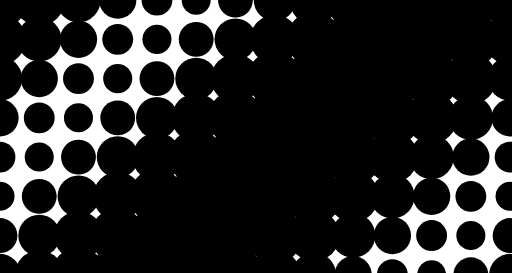
t = 0.00 s
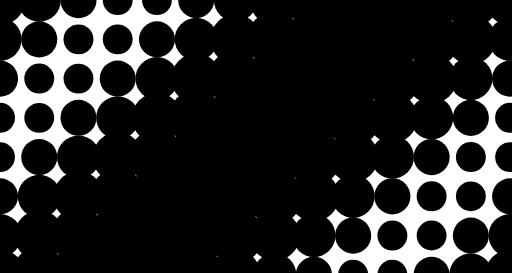
t = 1.80 s
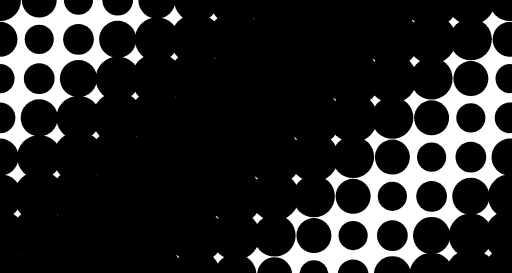
t = 3.60 s
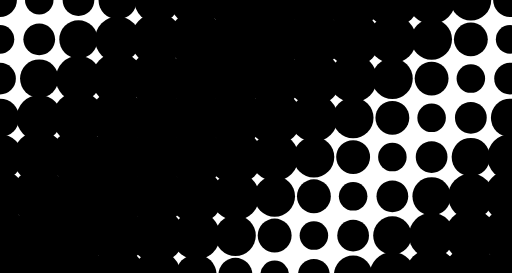
t = 5.40 s
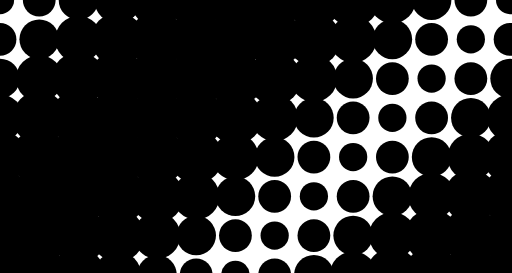
t = 7.20 s
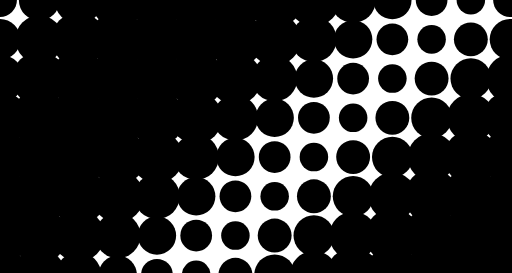
t = 9.00 s

The animated SVG that drew these frames (rendered in a browser with its animation timeline set to each time). Animation: 120 SMIL elements (animate=120); frames cover the first 9.00 s, repeats indefinitely.

<svg xmlns="http://www.w3.org/2000/svg" viewBox="0 0 1742 928" preserveAspectRatio="xMidYMid" width="100%" height="100%" style="shape-rendering: auto; display: block; background: rgba(255, 126, 136, 0);" xmlns:xlink="http://www.w3.org/1999/xlink"><g><circle fill="var(--primary)" r="48.06" cy="0" cx="0">
  <animate calcMode="spline" values="94.785;48.06;94.785;94.785" keySplines="0.17500000000000002 0 0.825 1;0.17500000000000002 0 0.825 1;0.5 0.5 0.5 0.5" keyTimes="0;0.36;0.72;1" begin="0s" repeatCount="indefinite" dur="20s" attributeName="r"></animate>
</circle><circle fill="var(--primary)" r="51.65423076923077" cy="133.5" cx="0">
  <animate calcMode="spline" values="94.785;48.06;94.785;94.785" keySplines="0.17500000000000002 0 0.825 1;0.17500000000000002 0 0.825 1;0.5 0.5 0.5 0.5" keyTimes="0;0.36;0.72;1" begin="-1.5384615384615385s" repeatCount="indefinite" dur="20s" attributeName="r"></animate>
</circle><circle fill="var(--primary)" r="55.24846153846154" cy="267" cx="0">
  <animate calcMode="spline" values="94.785;48.06;94.785;94.785" keySplines="0.17500000000000002 0 0.825 1;0.17500000000000002 0 0.825 1;0.5 0.5 0.5 0.5" keyTimes="0;0.36;0.72;1" begin="-3.076923076923077s" repeatCount="indefinite" dur="20s" attributeName="r"></animate>
</circle><circle fill="var(--primary)" r="58.84269230769231" cy="400.5" cx="0">
  <animate calcMode="spline" values="94.785;48.06;94.785;94.785" keySplines="0.17500000000000002 0 0.825 1;0.17500000000000002 0 0.825 1;0.5 0.5 0.5 0.5" keyTimes="0;0.36;0.72;1" begin="-4.615384615384616s" repeatCount="indefinite" dur="20s" attributeName="r"></animate>
</circle><circle fill="var(--primary)" r="62.43692307692308" cy="534" cx="0">
  <animate calcMode="spline" values="94.785;48.06;94.785;94.785" keySplines="0.17500000000000002 0 0.825 1;0.17500000000000002 0 0.825 1;0.5 0.5 0.5 0.5" keyTimes="0;0.36;0.72;1" begin="-6.153846153846154s" repeatCount="indefinite" dur="20s" attributeName="r"></animate>
</circle><circle fill="var(--primary)" r="66.03115384615384" cy="667.5" cx="0">
  <animate calcMode="spline" values="94.785;48.06;94.785;94.785" keySplines="0.17500000000000002 0 0.825 1;0.17500000000000002 0 0.825 1;0.5 0.5 0.5 0.5" keyTimes="0;0.36;0.72;1" begin="-7.6923076923076925s" repeatCount="indefinite" dur="20s" attributeName="r"></animate>
</circle><circle fill="var(--primary)" r="69.62538461538462" cy="801" cx="0">
  <animate calcMode="spline" values="94.785;48.06;94.785;94.785" keySplines="0.17500000000000002 0 0.825 1;0.17500000000000002 0 0.825 1;0.5 0.5 0.5 0.5" keyTimes="0;0.36;0.72;1" begin="-9.230769230769232s" repeatCount="indefinite" dur="20s" attributeName="r"></animate>
</circle><circle fill="var(--primary)" r="73.21961538461538" cy="934.5" cx="0">
  <animate calcMode="spline" values="94.785;48.06;94.785;94.785" keySplines="0.17500000000000002 0 0.825 1;0.17500000000000002 0 0.825 1;0.5 0.5 0.5 0.5" keyTimes="0;0.36;0.72;1" begin="-10.769230769230768s" repeatCount="indefinite" dur="20s" attributeName="r"></animate>
</circle><circle fill="var(--primary)" r="51.65423076923077" cy="0" cx="133.5">
  <animate calcMode="spline" values="94.785;48.06;94.785;94.785" keySplines="0.17500000000000002 0 0.825 1;0.17500000000000002 0 0.825 1;0.5 0.5 0.5 0.5" keyTimes="0;0.36;0.72;1" begin="-1.5384615384615385s" repeatCount="indefinite" dur="20s" attributeName="r"></animate>
</circle><circle fill="var(--primary)" r="55.24846153846154" cy="133.5" cx="133.5">
  <animate calcMode="spline" values="94.785;48.06;94.785;94.785" keySplines="0.17500000000000002 0 0.825 1;0.17500000000000002 0 0.825 1;0.5 0.5 0.5 0.5" keyTimes="0;0.36;0.72;1" begin="-3.076923076923077s" repeatCount="indefinite" dur="20s" attributeName="r"></animate>
</circle><circle fill="var(--primary)" r="58.84269230769231" cy="267" cx="133.5">
  <animate calcMode="spline" values="94.785;48.06;94.785;94.785" keySplines="0.17500000000000002 0 0.825 1;0.17500000000000002 0 0.825 1;0.5 0.5 0.5 0.5" keyTimes="0;0.36;0.72;1" begin="-4.615384615384616s" repeatCount="indefinite" dur="20s" attributeName="r"></animate>
</circle><circle fill="var(--primary)" r="62.43692307692308" cy="400.5" cx="133.5">
  <animate calcMode="spline" values="94.785;48.06;94.785;94.785" keySplines="0.17500000000000002 0 0.825 1;0.17500000000000002 0 0.825 1;0.5 0.5 0.5 0.5" keyTimes="0;0.36;0.72;1" begin="-6.153846153846154s" repeatCount="indefinite" dur="20s" attributeName="r"></animate>
</circle><circle fill="var(--primary)" r="66.03115384615384" cy="534" cx="133.5">
  <animate calcMode="spline" values="94.785;48.06;94.785;94.785" keySplines="0.17500000000000002 0 0.825 1;0.17500000000000002 0 0.825 1;0.5 0.5 0.5 0.5" keyTimes="0;0.36;0.72;1" begin="-7.6923076923076925s" repeatCount="indefinite" dur="20s" attributeName="r"></animate>
</circle><circle fill="var(--primary)" r="69.62538461538462" cy="667.5" cx="133.5">
  <animate calcMode="spline" values="94.785;48.06;94.785;94.785" keySplines="0.17500000000000002 0 0.825 1;0.17500000000000002 0 0.825 1;0.5 0.5 0.5 0.5" keyTimes="0;0.36;0.72;1" begin="-9.230769230769232s" repeatCount="indefinite" dur="20s" attributeName="r"></animate>
</circle><circle fill="var(--primary)" r="73.21961538461538" cy="801" cx="133.5">
  <animate calcMode="spline" values="94.785;48.06;94.785;94.785" keySplines="0.17500000000000002 0 0.825 1;0.17500000000000002 0 0.825 1;0.5 0.5 0.5 0.5" keyTimes="0;0.36;0.72;1" begin="-10.769230769230768s" repeatCount="indefinite" dur="20s" attributeName="r"></animate>
</circle><circle fill="var(--primary)" r="76.81384615384616" cy="934.5" cx="133.5">
  <animate calcMode="spline" values="94.785;48.06;94.785;94.785" keySplines="0.17500000000000002 0 0.825 1;0.17500000000000002 0 0.825 1;0.5 0.5 0.5 0.5" keyTimes="0;0.36;0.72;1" begin="-12.307692307692308s" repeatCount="indefinite" dur="20s" attributeName="r"></animate>
</circle><circle fill="var(--primary)" r="55.24846153846154" cy="0" cx="267">
  <animate calcMode="spline" values="94.785;48.06;94.785;94.785" keySplines="0.17500000000000002 0 0.825 1;0.17500000000000002 0 0.825 1;0.5 0.5 0.5 0.5" keyTimes="0;0.36;0.72;1" begin="-3.076923076923077s" repeatCount="indefinite" dur="20s" attributeName="r"></animate>
</circle><circle fill="var(--primary)" r="58.84269230769231" cy="133.5" cx="267">
  <animate calcMode="spline" values="94.785;48.06;94.785;94.785" keySplines="0.17500000000000002 0 0.825 1;0.17500000000000002 0 0.825 1;0.5 0.5 0.5 0.5" keyTimes="0;0.36;0.72;1" begin="-4.615384615384616s" repeatCount="indefinite" dur="20s" attributeName="r"></animate>
</circle><circle fill="var(--primary)" r="62.43692307692308" cy="267" cx="267">
  <animate calcMode="spline" values="94.785;48.06;94.785;94.785" keySplines="0.17500000000000002 0 0.825 1;0.17500000000000002 0 0.825 1;0.5 0.5 0.5 0.5" keyTimes="0;0.36;0.72;1" begin="-6.153846153846154s" repeatCount="indefinite" dur="20s" attributeName="r"></animate>
</circle><circle fill="var(--primary)" r="66.03115384615384" cy="400.5" cx="267">
  <animate calcMode="spline" values="94.785;48.06;94.785;94.785" keySplines="0.17500000000000002 0 0.825 1;0.17500000000000002 0 0.825 1;0.5 0.5 0.5 0.5" keyTimes="0;0.36;0.72;1" begin="-7.6923076923076925s" repeatCount="indefinite" dur="20s" attributeName="r"></animate>
</circle><circle fill="var(--primary)" r="69.62538461538462" cy="534" cx="267">
  <animate calcMode="spline" values="94.785;48.06;94.785;94.785" keySplines="0.17500000000000002 0 0.825 1;0.17500000000000002 0 0.825 1;0.5 0.5 0.5 0.5" keyTimes="0;0.36;0.72;1" begin="-9.230769230769232s" repeatCount="indefinite" dur="20s" attributeName="r"></animate>
</circle><circle fill="var(--primary)" r="73.21961538461538" cy="667.5" cx="267">
  <animate calcMode="spline" values="94.785;48.06;94.785;94.785" keySplines="0.17500000000000002 0 0.825 1;0.17500000000000002 0 0.825 1;0.5 0.5 0.5 0.5" keyTimes="0;0.36;0.72;1" begin="-10.769230769230768s" repeatCount="indefinite" dur="20s" attributeName="r"></animate>
</circle><circle fill="var(--primary)" r="76.81384615384616" cy="801" cx="267">
  <animate calcMode="spline" values="94.785;48.06;94.785;94.785" keySplines="0.17500000000000002 0 0.825 1;0.17500000000000002 0 0.825 1;0.5 0.5 0.5 0.5" keyTimes="0;0.36;0.72;1" begin="-12.307692307692308s" repeatCount="indefinite" dur="20s" attributeName="r"></animate>
</circle><circle fill="var(--primary)" r="80.40807692307692" cy="934.5" cx="267">
  <animate calcMode="spline" values="94.785;48.06;94.785;94.785" keySplines="0.17500000000000002 0 0.825 1;0.17500000000000002 0 0.825 1;0.5 0.5 0.5 0.5" keyTimes="0;0.36;0.72;1" begin="-13.846153846153847s" repeatCount="indefinite" dur="20s" attributeName="r"></animate>
</circle><circle fill="var(--primary)" r="58.84269230769231" cy="0" cx="400.5">
  <animate calcMode="spline" values="94.785;48.06;94.785;94.785" keySplines="0.17500000000000002 0 0.825 1;0.17500000000000002 0 0.825 1;0.5 0.5 0.5 0.5" keyTimes="0;0.36;0.72;1" begin="-4.615384615384616s" repeatCount="indefinite" dur="20s" attributeName="r"></animate>
</circle><circle fill="var(--primary)" r="62.43692307692308" cy="133.5" cx="400.5">
  <animate calcMode="spline" values="94.785;48.06;94.785;94.785" keySplines="0.17500000000000002 0 0.825 1;0.17500000000000002 0 0.825 1;0.5 0.5 0.5 0.5" keyTimes="0;0.36;0.72;1" begin="-6.153846153846154s" repeatCount="indefinite" dur="20s" attributeName="r"></animate>
</circle><circle fill="var(--primary)" r="66.03115384615384" cy="267" cx="400.5">
  <animate calcMode="spline" values="94.785;48.06;94.785;94.785" keySplines="0.17500000000000002 0 0.825 1;0.17500000000000002 0 0.825 1;0.5 0.5 0.5 0.5" keyTimes="0;0.36;0.72;1" begin="-7.6923076923076925s" repeatCount="indefinite" dur="20s" attributeName="r"></animate>
</circle><circle fill="var(--primary)" r="69.62538461538462" cy="400.5" cx="400.5">
  <animate calcMode="spline" values="94.785;48.06;94.785;94.785" keySplines="0.17500000000000002 0 0.825 1;0.17500000000000002 0 0.825 1;0.5 0.5 0.5 0.5" keyTimes="0;0.36;0.72;1" begin="-9.230769230769232s" repeatCount="indefinite" dur="20s" attributeName="r"></animate>
</circle><circle fill="var(--primary)" r="73.21961538461538" cy="534" cx="400.5">
  <animate calcMode="spline" values="94.785;48.06;94.785;94.785" keySplines="0.17500000000000002 0 0.825 1;0.17500000000000002 0 0.825 1;0.5 0.5 0.5 0.5" keyTimes="0;0.36;0.72;1" begin="-10.769230769230768s" repeatCount="indefinite" dur="20s" attributeName="r"></animate>
</circle><circle fill="var(--primary)" r="76.81384615384616" cy="667.5" cx="400.5">
  <animate calcMode="spline" values="94.785;48.06;94.785;94.785" keySplines="0.17500000000000002 0 0.825 1;0.17500000000000002 0 0.825 1;0.5 0.5 0.5 0.5" keyTimes="0;0.36;0.72;1" begin="-12.307692307692308s" repeatCount="indefinite" dur="20s" attributeName="r"></animate>
</circle><circle fill="var(--primary)" r="80.40807692307692" cy="801" cx="400.5">
  <animate calcMode="spline" values="94.785;48.06;94.785;94.785" keySplines="0.17500000000000002 0 0.825 1;0.17500000000000002 0 0.825 1;0.5 0.5 0.5 0.5" keyTimes="0;0.36;0.72;1" begin="-13.846153846153847s" repeatCount="indefinite" dur="20s" attributeName="r"></animate>
</circle><circle fill="var(--primary)" r="84.0023076923077" cy="934.5" cx="400.5">
  <animate calcMode="spline" values="94.785;48.06;94.785;94.785" keySplines="0.17500000000000002 0 0.825 1;0.17500000000000002 0 0.825 1;0.5 0.5 0.5 0.5" keyTimes="0;0.36;0.72;1" begin="-15.384615384615385s" repeatCount="indefinite" dur="20s" attributeName="r"></animate>
</circle><circle fill="var(--primary)" r="62.43692307692308" cy="0" cx="534">
  <animate calcMode="spline" values="94.785;48.06;94.785;94.785" keySplines="0.17500000000000002 0 0.825 1;0.17500000000000002 0 0.825 1;0.5 0.5 0.5 0.5" keyTimes="0;0.36;0.72;1" begin="-6.153846153846154s" repeatCount="indefinite" dur="20s" attributeName="r"></animate>
</circle><circle fill="var(--primary)" r="66.03115384615384" cy="133.5" cx="534">
  <animate calcMode="spline" values="94.785;48.06;94.785;94.785" keySplines="0.17500000000000002 0 0.825 1;0.17500000000000002 0 0.825 1;0.5 0.5 0.5 0.5" keyTimes="0;0.36;0.72;1" begin="-7.6923076923076925s" repeatCount="indefinite" dur="20s" attributeName="r"></animate>
</circle><circle fill="var(--primary)" r="69.62538461538462" cy="267" cx="534">
  <animate calcMode="spline" values="94.785;48.06;94.785;94.785" keySplines="0.17500000000000002 0 0.825 1;0.17500000000000002 0 0.825 1;0.5 0.5 0.5 0.5" keyTimes="0;0.36;0.72;1" begin="-9.230769230769232s" repeatCount="indefinite" dur="20s" attributeName="r"></animate>
</circle><circle fill="var(--primary)" r="73.21961538461538" cy="400.5" cx="534">
  <animate calcMode="spline" values="94.785;48.06;94.785;94.785" keySplines="0.17500000000000002 0 0.825 1;0.17500000000000002 0 0.825 1;0.5 0.5 0.5 0.5" keyTimes="0;0.36;0.72;1" begin="-10.769230769230768s" repeatCount="indefinite" dur="20s" attributeName="r"></animate>
</circle><circle fill="var(--primary)" r="76.81384615384616" cy="534" cx="534">
  <animate calcMode="spline" values="94.785;48.06;94.785;94.785" keySplines="0.17500000000000002 0 0.825 1;0.17500000000000002 0 0.825 1;0.5 0.5 0.5 0.5" keyTimes="0;0.36;0.72;1" begin="-12.307692307692308s" repeatCount="indefinite" dur="20s" attributeName="r"></animate>
</circle><circle fill="var(--primary)" r="80.40807692307692" cy="667.5" cx="534">
  <animate calcMode="spline" values="94.785;48.06;94.785;94.785" keySplines="0.17500000000000002 0 0.825 1;0.17500000000000002 0 0.825 1;0.5 0.5 0.5 0.5" keyTimes="0;0.36;0.72;1" begin="-13.846153846153847s" repeatCount="indefinite" dur="20s" attributeName="r"></animate>
</circle><circle fill="var(--primary)" r="84.0023076923077" cy="801" cx="534">
  <animate calcMode="spline" values="94.785;48.06;94.785;94.785" keySplines="0.17500000000000002 0 0.825 1;0.17500000000000002 0 0.825 1;0.5 0.5 0.5 0.5" keyTimes="0;0.36;0.72;1" begin="-15.384615384615385s" repeatCount="indefinite" dur="20s" attributeName="r"></animate>
</circle><circle fill="var(--primary)" r="87.59653846153846" cy="934.5" cx="534">
  <animate calcMode="spline" values="94.785;48.06;94.785;94.785" keySplines="0.17500000000000002 0 0.825 1;0.17500000000000002 0 0.825 1;0.5 0.5 0.5 0.5" keyTimes="0;0.36;0.72;1" begin="-16.923076923076923s" repeatCount="indefinite" dur="20s" attributeName="r"></animate>
</circle><circle fill="var(--primary)" r="66.03115384615384" cy="0" cx="667.5">
  <animate calcMode="spline" values="94.785;48.06;94.785;94.785" keySplines="0.17500000000000002 0 0.825 1;0.17500000000000002 0 0.825 1;0.5 0.5 0.5 0.5" keyTimes="0;0.36;0.72;1" begin="-7.6923076923076925s" repeatCount="indefinite" dur="20s" attributeName="r"></animate>
</circle><circle fill="var(--primary)" r="69.62538461538462" cy="133.5" cx="667.5">
  <animate calcMode="spline" values="94.785;48.06;94.785;94.785" keySplines="0.17500000000000002 0 0.825 1;0.17500000000000002 0 0.825 1;0.5 0.5 0.5 0.5" keyTimes="0;0.36;0.72;1" begin="-9.230769230769232s" repeatCount="indefinite" dur="20s" attributeName="r"></animate>
</circle><circle fill="var(--primary)" r="73.21961538461538" cy="267" cx="667.5">
  <animate calcMode="spline" values="94.785;48.06;94.785;94.785" keySplines="0.17500000000000002 0 0.825 1;0.17500000000000002 0 0.825 1;0.5 0.5 0.5 0.5" keyTimes="0;0.36;0.72;1" begin="-10.769230769230768s" repeatCount="indefinite" dur="20s" attributeName="r"></animate>
</circle><circle fill="var(--primary)" r="76.81384615384616" cy="400.5" cx="667.5">
  <animate calcMode="spline" values="94.785;48.06;94.785;94.785" keySplines="0.17500000000000002 0 0.825 1;0.17500000000000002 0 0.825 1;0.5 0.5 0.5 0.5" keyTimes="0;0.36;0.72;1" begin="-12.307692307692308s" repeatCount="indefinite" dur="20s" attributeName="r"></animate>
</circle><circle fill="var(--primary)" r="80.40807692307692" cy="534" cx="667.5">
  <animate calcMode="spline" values="94.785;48.06;94.785;94.785" keySplines="0.17500000000000002 0 0.825 1;0.17500000000000002 0 0.825 1;0.5 0.5 0.5 0.5" keyTimes="0;0.36;0.72;1" begin="-13.846153846153847s" repeatCount="indefinite" dur="20s" attributeName="r"></animate>
</circle><circle fill="var(--primary)" r="84.0023076923077" cy="667.5" cx="667.5">
  <animate calcMode="spline" values="94.785;48.06;94.785;94.785" keySplines="0.17500000000000002 0 0.825 1;0.17500000000000002 0 0.825 1;0.5 0.5 0.5 0.5" keyTimes="0;0.36;0.72;1" begin="-15.384615384615385s" repeatCount="indefinite" dur="20s" attributeName="r"></animate>
</circle><circle fill="var(--primary)" r="87.59653846153846" cy="801" cx="667.5">
  <animate calcMode="spline" values="94.785;48.06;94.785;94.785" keySplines="0.17500000000000002 0 0.825 1;0.17500000000000002 0 0.825 1;0.5 0.5 0.5 0.5" keyTimes="0;0.36;0.72;1" begin="-16.923076923076923s" repeatCount="indefinite" dur="20s" attributeName="r"></animate>
</circle><circle fill="var(--primary)" r="91.19076923076923" cy="934.5" cx="667.5">
  <animate calcMode="spline" values="94.785;48.06;94.785;94.785" keySplines="0.17500000000000002 0 0.825 1;0.17500000000000002 0 0.825 1;0.5 0.5 0.5 0.5" keyTimes="0;0.36;0.72;1" begin="-18.461538461538463s" repeatCount="indefinite" dur="20s" attributeName="r"></animate>
</circle><circle fill="var(--primary)" r="69.62538461538462" cy="0" cx="801">
  <animate calcMode="spline" values="94.785;48.06;94.785;94.785" keySplines="0.17500000000000002 0 0.825 1;0.17500000000000002 0 0.825 1;0.5 0.5 0.5 0.5" keyTimes="0;0.36;0.72;1" begin="-9.230769230769232s" repeatCount="indefinite" dur="20s" attributeName="r"></animate>
</circle><circle fill="var(--primary)" r="73.21961538461538" cy="133.5" cx="801">
  <animate calcMode="spline" values="94.785;48.06;94.785;94.785" keySplines="0.17500000000000002 0 0.825 1;0.17500000000000002 0 0.825 1;0.5 0.5 0.5 0.5" keyTimes="0;0.36;0.72;1" begin="-10.769230769230768s" repeatCount="indefinite" dur="20s" attributeName="r"></animate>
</circle><circle fill="var(--primary)" r="76.81384615384616" cy="267" cx="801">
  <animate calcMode="spline" values="94.785;48.06;94.785;94.785" keySplines="0.17500000000000002 0 0.825 1;0.17500000000000002 0 0.825 1;0.5 0.5 0.5 0.5" keyTimes="0;0.36;0.72;1" begin="-12.307692307692308s" repeatCount="indefinite" dur="20s" attributeName="r"></animate>
</circle><circle fill="var(--primary)" r="80.40807692307692" cy="400.5" cx="801">
  <animate calcMode="spline" values="94.785;48.06;94.785;94.785" keySplines="0.17500000000000002 0 0.825 1;0.17500000000000002 0 0.825 1;0.5 0.5 0.5 0.5" keyTimes="0;0.36;0.72;1" begin="-13.846153846153847s" repeatCount="indefinite" dur="20s" attributeName="r"></animate>
</circle><circle fill="var(--primary)" r="84.0023076923077" cy="534" cx="801">
  <animate calcMode="spline" values="94.785;48.06;94.785;94.785" keySplines="0.17500000000000002 0 0.825 1;0.17500000000000002 0 0.825 1;0.5 0.5 0.5 0.5" keyTimes="0;0.36;0.72;1" begin="-15.384615384615385s" repeatCount="indefinite" dur="20s" attributeName="r"></animate>
</circle><circle fill="var(--primary)" r="87.59653846153846" cy="667.5" cx="801">
  <animate calcMode="spline" values="94.785;48.06;94.785;94.785" keySplines="0.17500000000000002 0 0.825 1;0.17500000000000002 0 0.825 1;0.5 0.5 0.5 0.5" keyTimes="0;0.36;0.72;1" begin="-16.923076923076923s" repeatCount="indefinite" dur="20s" attributeName="r"></animate>
</circle><circle fill="var(--primary)" r="91.19076923076923" cy="801" cx="801">
  <animate calcMode="spline" values="94.785;48.06;94.785;94.785" keySplines="0.17500000000000002 0 0.825 1;0.17500000000000002 0 0.825 1;0.5 0.5 0.5 0.5" keyTimes="0;0.36;0.72;1" begin="-18.461538461538463s" repeatCount="indefinite" dur="20s" attributeName="r"></animate>
</circle><circle fill="var(--primary)" r="48.06" cy="934.5" cx="801">
  <animate calcMode="spline" values="94.785;48.06;94.785;94.785" keySplines="0.17500000000000002 0 0.825 1;0.17500000000000002 0 0.825 1;0.5 0.5 0.5 0.5" keyTimes="0;0.36;0.72;1" begin="0s" repeatCount="indefinite" dur="20s" attributeName="r"></animate>
</circle><circle fill="var(--primary)" r="73.21961538461538" cy="0" cx="934.5">
  <animate calcMode="spline" values="94.785;48.06;94.785;94.785" keySplines="0.17500000000000002 0 0.825 1;0.17500000000000002 0 0.825 1;0.5 0.5 0.5 0.5" keyTimes="0;0.36;0.72;1" begin="-10.769230769230768s" repeatCount="indefinite" dur="20s" attributeName="r"></animate>
</circle><circle fill="var(--primary)" r="76.81384615384616" cy="133.5" cx="934.5">
  <animate calcMode="spline" values="94.785;48.06;94.785;94.785" keySplines="0.17500000000000002 0 0.825 1;0.17500000000000002 0 0.825 1;0.5 0.5 0.5 0.5" keyTimes="0;0.36;0.72;1" begin="-12.307692307692308s" repeatCount="indefinite" dur="20s" attributeName="r"></animate>
</circle><circle fill="var(--primary)" r="80.40807692307692" cy="267" cx="934.5">
  <animate calcMode="spline" values="94.785;48.06;94.785;94.785" keySplines="0.17500000000000002 0 0.825 1;0.17500000000000002 0 0.825 1;0.5 0.5 0.5 0.5" keyTimes="0;0.36;0.72;1" begin="-13.846153846153847s" repeatCount="indefinite" dur="20s" attributeName="r"></animate>
</circle><circle fill="var(--primary)" r="84.0023076923077" cy="400.5" cx="934.5">
  <animate calcMode="spline" values="94.785;48.06;94.785;94.785" keySplines="0.17500000000000002 0 0.825 1;0.17500000000000002 0 0.825 1;0.5 0.5 0.5 0.5" keyTimes="0;0.36;0.72;1" begin="-15.384615384615385s" repeatCount="indefinite" dur="20s" attributeName="r"></animate>
</circle><circle fill="var(--primary)" r="87.59653846153846" cy="534" cx="934.5">
  <animate calcMode="spline" values="94.785;48.06;94.785;94.785" keySplines="0.17500000000000002 0 0.825 1;0.17500000000000002 0 0.825 1;0.5 0.5 0.5 0.5" keyTimes="0;0.36;0.72;1" begin="-16.923076923076923s" repeatCount="indefinite" dur="20s" attributeName="r"></animate>
</circle><circle fill="var(--primary)" r="91.19076923076923" cy="667.5" cx="934.5">
  <animate calcMode="spline" values="94.785;48.06;94.785;94.785" keySplines="0.17500000000000002 0 0.825 1;0.17500000000000002 0 0.825 1;0.5 0.5 0.5 0.5" keyTimes="0;0.36;0.72;1" begin="-18.461538461538463s" repeatCount="indefinite" dur="20s" attributeName="r"></animate>
</circle><circle fill="var(--primary)" r="48.06" cy="801" cx="934.5">
  <animate calcMode="spline" values="94.785;48.06;94.785;94.785" keySplines="0.17500000000000002 0 0.825 1;0.17500000000000002 0 0.825 1;0.5 0.5 0.5 0.5" keyTimes="0;0.36;0.72;1" begin="0s" repeatCount="indefinite" dur="20s" attributeName="r"></animate>
</circle><circle fill="var(--primary)" r="51.65423076923077" cy="934.5" cx="934.5">
  <animate calcMode="spline" values="94.785;48.06;94.785;94.785" keySplines="0.17500000000000002 0 0.825 1;0.17500000000000002 0 0.825 1;0.5 0.5 0.5 0.5" keyTimes="0;0.36;0.72;1" begin="-1.5384615384615385s" repeatCount="indefinite" dur="20s" attributeName="r"></animate>
</circle><circle fill="var(--primary)" r="76.81384615384616" cy="0" cx="1068">
  <animate calcMode="spline" values="94.785;48.06;94.785;94.785" keySplines="0.17500000000000002 0 0.825 1;0.17500000000000002 0 0.825 1;0.5 0.5 0.5 0.5" keyTimes="0;0.36;0.72;1" begin="-12.307692307692308s" repeatCount="indefinite" dur="20s" attributeName="r"></animate>
</circle><circle fill="var(--primary)" r="80.40807692307692" cy="133.5" cx="1068">
  <animate calcMode="spline" values="94.785;48.06;94.785;94.785" keySplines="0.17500000000000002 0 0.825 1;0.17500000000000002 0 0.825 1;0.5 0.5 0.5 0.5" keyTimes="0;0.36;0.72;1" begin="-13.846153846153847s" repeatCount="indefinite" dur="20s" attributeName="r"></animate>
</circle><circle fill="var(--primary)" r="84.0023076923077" cy="267" cx="1068">
  <animate calcMode="spline" values="94.785;48.06;94.785;94.785" keySplines="0.17500000000000002 0 0.825 1;0.17500000000000002 0 0.825 1;0.5 0.5 0.5 0.5" keyTimes="0;0.36;0.72;1" begin="-15.384615384615385s" repeatCount="indefinite" dur="20s" attributeName="r"></animate>
</circle><circle fill="var(--primary)" r="87.59653846153846" cy="400.5" cx="1068">
  <animate calcMode="spline" values="94.785;48.06;94.785;94.785" keySplines="0.17500000000000002 0 0.825 1;0.17500000000000002 0 0.825 1;0.5 0.5 0.5 0.5" keyTimes="0;0.36;0.72;1" begin="-16.923076923076923s" repeatCount="indefinite" dur="20s" attributeName="r"></animate>
</circle><circle fill="var(--primary)" r="91.19076923076923" cy="534" cx="1068">
  <animate calcMode="spline" values="94.785;48.06;94.785;94.785" keySplines="0.17500000000000002 0 0.825 1;0.17500000000000002 0 0.825 1;0.5 0.5 0.5 0.5" keyTimes="0;0.36;0.72;1" begin="-18.461538461538463s" repeatCount="indefinite" dur="20s" attributeName="r"></animate>
</circle><circle fill="var(--primary)" r="48.06" cy="667.5" cx="1068">
  <animate calcMode="spline" values="94.785;48.06;94.785;94.785" keySplines="0.17500000000000002 0 0.825 1;0.17500000000000002 0 0.825 1;0.5 0.5 0.5 0.5" keyTimes="0;0.36;0.72;1" begin="0s" repeatCount="indefinite" dur="20s" attributeName="r"></animate>
</circle><circle fill="var(--primary)" r="51.65423076923077" cy="801" cx="1068">
  <animate calcMode="spline" values="94.785;48.06;94.785;94.785" keySplines="0.17500000000000002 0 0.825 1;0.17500000000000002 0 0.825 1;0.5 0.5 0.5 0.5" keyTimes="0;0.36;0.72;1" begin="-1.5384615384615385s" repeatCount="indefinite" dur="20s" attributeName="r"></animate>
</circle><circle fill="var(--primary)" r="55.24846153846154" cy="934.5" cx="1068">
  <animate calcMode="spline" values="94.785;48.06;94.785;94.785" keySplines="0.17500000000000002 0 0.825 1;0.17500000000000002 0 0.825 1;0.5 0.5 0.5 0.5" keyTimes="0;0.36;0.72;1" begin="-3.076923076923077s" repeatCount="indefinite" dur="20s" attributeName="r"></animate>
</circle><circle fill="var(--primary)" r="80.40807692307692" cy="0" cx="1201.5">
  <animate calcMode="spline" values="94.785;48.06;94.785;94.785" keySplines="0.17500000000000002 0 0.825 1;0.17500000000000002 0 0.825 1;0.5 0.5 0.5 0.5" keyTimes="0;0.36;0.72;1" begin="-13.846153846153847s" repeatCount="indefinite" dur="20s" attributeName="r"></animate>
</circle><circle fill="var(--primary)" r="84.0023076923077" cy="133.5" cx="1201.5">
  <animate calcMode="spline" values="94.785;48.06;94.785;94.785" keySplines="0.17500000000000002 0 0.825 1;0.17500000000000002 0 0.825 1;0.5 0.5 0.5 0.5" keyTimes="0;0.36;0.72;1" begin="-15.384615384615385s" repeatCount="indefinite" dur="20s" attributeName="r"></animate>
</circle><circle fill="var(--primary)" r="87.59653846153846" cy="267" cx="1201.5">
  <animate calcMode="spline" values="94.785;48.06;94.785;94.785" keySplines="0.17500000000000002 0 0.825 1;0.17500000000000002 0 0.825 1;0.5 0.5 0.5 0.5" keyTimes="0;0.36;0.72;1" begin="-16.923076923076923s" repeatCount="indefinite" dur="20s" attributeName="r"></animate>
</circle><circle fill="var(--primary)" r="91.19076923076923" cy="400.5" cx="1201.5">
  <animate calcMode="spline" values="94.785;48.06;94.785;94.785" keySplines="0.17500000000000002 0 0.825 1;0.17500000000000002 0 0.825 1;0.5 0.5 0.5 0.5" keyTimes="0;0.36;0.72;1" begin="-18.461538461538463s" repeatCount="indefinite" dur="20s" attributeName="r"></animate>
</circle><circle fill="var(--primary)" r="48.06" cy="534" cx="1201.5">
  <animate calcMode="spline" values="94.785;48.06;94.785;94.785" keySplines="0.17500000000000002 0 0.825 1;0.17500000000000002 0 0.825 1;0.5 0.5 0.5 0.5" keyTimes="0;0.36;0.72;1" begin="0s" repeatCount="indefinite" dur="20s" attributeName="r"></animate>
</circle><circle fill="var(--primary)" r="51.65423076923077" cy="667.5" cx="1201.5">
  <animate calcMode="spline" values="94.785;48.06;94.785;94.785" keySplines="0.17500000000000002 0 0.825 1;0.17500000000000002 0 0.825 1;0.5 0.5 0.5 0.5" keyTimes="0;0.36;0.72;1" begin="-1.5384615384615385s" repeatCount="indefinite" dur="20s" attributeName="r"></animate>
</circle><circle fill="var(--primary)" r="55.24846153846154" cy="801" cx="1201.5">
  <animate calcMode="spline" values="94.785;48.06;94.785;94.785" keySplines="0.17500000000000002 0 0.825 1;0.17500000000000002 0 0.825 1;0.5 0.5 0.5 0.5" keyTimes="0;0.36;0.72;1" begin="-3.076923076923077s" repeatCount="indefinite" dur="20s" attributeName="r"></animate>
</circle><circle fill="var(--primary)" r="58.84269230769231" cy="934.5" cx="1201.5">
  <animate calcMode="spline" values="94.785;48.06;94.785;94.785" keySplines="0.17500000000000002 0 0.825 1;0.17500000000000002 0 0.825 1;0.5 0.5 0.5 0.5" keyTimes="0;0.36;0.72;1" begin="-4.615384615384616s" repeatCount="indefinite" dur="20s" attributeName="r"></animate>
</circle><circle fill="var(--primary)" r="84.0023076923077" cy="0" cx="1335">
  <animate calcMode="spline" values="94.785;48.06;94.785;94.785" keySplines="0.17500000000000002 0 0.825 1;0.17500000000000002 0 0.825 1;0.5 0.5 0.5 0.5" keyTimes="0;0.36;0.72;1" begin="-15.384615384615385s" repeatCount="indefinite" dur="20s" attributeName="r"></animate>
</circle><circle fill="var(--primary)" r="87.59653846153846" cy="133.5" cx="1335">
  <animate calcMode="spline" values="94.785;48.06;94.785;94.785" keySplines="0.17500000000000002 0 0.825 1;0.17500000000000002 0 0.825 1;0.5 0.5 0.5 0.5" keyTimes="0;0.36;0.72;1" begin="-16.923076923076923s" repeatCount="indefinite" dur="20s" attributeName="r"></animate>
</circle><circle fill="var(--primary)" r="91.19076923076923" cy="267" cx="1335">
  <animate calcMode="spline" values="94.785;48.06;94.785;94.785" keySplines="0.17500000000000002 0 0.825 1;0.17500000000000002 0 0.825 1;0.5 0.5 0.5 0.5" keyTimes="0;0.36;0.72;1" begin="-18.461538461538463s" repeatCount="indefinite" dur="20s" attributeName="r"></animate>
</circle><circle fill="var(--primary)" r="48.06" cy="400.5" cx="1335">
  <animate calcMode="spline" values="94.785;48.06;94.785;94.785" keySplines="0.17500000000000002 0 0.825 1;0.17500000000000002 0 0.825 1;0.5 0.5 0.5 0.5" keyTimes="0;0.36;0.72;1" begin="0s" repeatCount="indefinite" dur="20s" attributeName="r"></animate>
</circle><circle fill="var(--primary)" r="51.65423076923077" cy="534" cx="1335">
  <animate calcMode="spline" values="94.785;48.06;94.785;94.785" keySplines="0.17500000000000002 0 0.825 1;0.17500000000000002 0 0.825 1;0.5 0.5 0.5 0.5" keyTimes="0;0.36;0.72;1" begin="-1.5384615384615385s" repeatCount="indefinite" dur="20s" attributeName="r"></animate>
</circle><circle fill="var(--primary)" r="55.24846153846154" cy="667.5" cx="1335">
  <animate calcMode="spline" values="94.785;48.06;94.785;94.785" keySplines="0.17500000000000002 0 0.825 1;0.17500000000000002 0 0.825 1;0.5 0.5 0.5 0.5" keyTimes="0;0.36;0.72;1" begin="-3.076923076923077s" repeatCount="indefinite" dur="20s" attributeName="r"></animate>
</circle><circle fill="var(--primary)" r="58.84269230769231" cy="801" cx="1335">
  <animate calcMode="spline" values="94.785;48.06;94.785;94.785" keySplines="0.17500000000000002 0 0.825 1;0.17500000000000002 0 0.825 1;0.5 0.5 0.5 0.5" keyTimes="0;0.36;0.72;1" begin="-4.615384615384616s" repeatCount="indefinite" dur="20s" attributeName="r"></animate>
</circle><circle fill="var(--primary)" r="62.43692307692308" cy="934.5" cx="1335">
  <animate calcMode="spline" values="94.785;48.06;94.785;94.785" keySplines="0.17500000000000002 0 0.825 1;0.17500000000000002 0 0.825 1;0.5 0.5 0.5 0.5" keyTimes="0;0.36;0.72;1" begin="-6.153846153846154s" repeatCount="indefinite" dur="20s" attributeName="r"></animate>
</circle><circle fill="var(--primary)" r="87.59653846153846" cy="0" cx="1468.5">
  <animate calcMode="spline" values="94.785;48.06;94.785;94.785" keySplines="0.17500000000000002 0 0.825 1;0.17500000000000002 0 0.825 1;0.5 0.5 0.5 0.5" keyTimes="0;0.36;0.72;1" begin="-16.923076923076923s" repeatCount="indefinite" dur="20s" attributeName="r"></animate>
</circle><circle fill="var(--primary)" r="91.19076923076923" cy="133.5" cx="1468.5">
  <animate calcMode="spline" values="94.785;48.06;94.785;94.785" keySplines="0.17500000000000002 0 0.825 1;0.17500000000000002 0 0.825 1;0.5 0.5 0.5 0.5" keyTimes="0;0.36;0.72;1" begin="-18.461538461538463s" repeatCount="indefinite" dur="20s" attributeName="r"></animate>
</circle><circle fill="var(--primary)" r="48.06" cy="267" cx="1468.5">
  <animate calcMode="spline" values="94.785;48.06;94.785;94.785" keySplines="0.17500000000000002 0 0.825 1;0.17500000000000002 0 0.825 1;0.5 0.5 0.5 0.5" keyTimes="0;0.36;0.72;1" begin="0s" repeatCount="indefinite" dur="20s" attributeName="r"></animate>
</circle><circle fill="var(--primary)" r="51.65423076923077" cy="400.5" cx="1468.5">
  <animate calcMode="spline" values="94.785;48.06;94.785;94.785" keySplines="0.17500000000000002 0 0.825 1;0.17500000000000002 0 0.825 1;0.5 0.5 0.5 0.5" keyTimes="0;0.36;0.72;1" begin="-1.5384615384615385s" repeatCount="indefinite" dur="20s" attributeName="r"></animate>
</circle><circle fill="var(--primary)" r="55.24846153846154" cy="534" cx="1468.5">
  <animate calcMode="spline" values="94.785;48.06;94.785;94.785" keySplines="0.17500000000000002 0 0.825 1;0.17500000000000002 0 0.825 1;0.5 0.5 0.5 0.5" keyTimes="0;0.36;0.72;1" begin="-3.076923076923077s" repeatCount="indefinite" dur="20s" attributeName="r"></animate>
</circle><circle fill="var(--primary)" r="58.84269230769231" cy="667.5" cx="1468.5">
  <animate calcMode="spline" values="94.785;48.06;94.785;94.785" keySplines="0.17500000000000002 0 0.825 1;0.17500000000000002 0 0.825 1;0.5 0.5 0.5 0.5" keyTimes="0;0.36;0.72;1" begin="-4.615384615384616s" repeatCount="indefinite" dur="20s" attributeName="r"></animate>
</circle><circle fill="var(--primary)" r="62.43692307692308" cy="801" cx="1468.5">
  <animate calcMode="spline" values="94.785;48.06;94.785;94.785" keySplines="0.17500000000000002 0 0.825 1;0.17500000000000002 0 0.825 1;0.5 0.5 0.5 0.5" keyTimes="0;0.36;0.72;1" begin="-6.153846153846154s" repeatCount="indefinite" dur="20s" attributeName="r"></animate>
</circle><circle fill="var(--primary)" r="66.03115384615384" cy="934.5" cx="1468.5">
  <animate calcMode="spline" values="94.785;48.06;94.785;94.785" keySplines="0.17500000000000002 0 0.825 1;0.17500000000000002 0 0.825 1;0.5 0.5 0.5 0.5" keyTimes="0;0.36;0.72;1" begin="-7.6923076923076925s" repeatCount="indefinite" dur="20s" attributeName="r"></animate>
</circle><circle fill="var(--primary)" r="91.19076923076923" cy="0" cx="1602">
  <animate calcMode="spline" values="94.785;48.06;94.785;94.785" keySplines="0.17500000000000002 0 0.825 1;0.17500000000000002 0 0.825 1;0.5 0.5 0.5 0.5" keyTimes="0;0.36;0.72;1" begin="-18.461538461538463s" repeatCount="indefinite" dur="20s" attributeName="r"></animate>
</circle><circle fill="var(--primary)" r="48.06" cy="133.5" cx="1602">
  <animate calcMode="spline" values="94.785;48.06;94.785;94.785" keySplines="0.17500000000000002 0 0.825 1;0.17500000000000002 0 0.825 1;0.5 0.5 0.5 0.5" keyTimes="0;0.36;0.72;1" begin="0s" repeatCount="indefinite" dur="20s" attributeName="r"></animate>
</circle><circle fill="var(--primary)" r="51.65423076923077" cy="267" cx="1602">
  <animate calcMode="spline" values="94.785;48.06;94.785;94.785" keySplines="0.17500000000000002 0 0.825 1;0.17500000000000002 0 0.825 1;0.5 0.5 0.5 0.5" keyTimes="0;0.36;0.72;1" begin="-1.5384615384615385s" repeatCount="indefinite" dur="20s" attributeName="r"></animate>
</circle><circle fill="var(--primary)" r="55.24846153846154" cy="400.5" cx="1602">
  <animate calcMode="spline" values="94.785;48.06;94.785;94.785" keySplines="0.17500000000000002 0 0.825 1;0.17500000000000002 0 0.825 1;0.5 0.5 0.5 0.5" keyTimes="0;0.36;0.72;1" begin="-3.076923076923077s" repeatCount="indefinite" dur="20s" attributeName="r"></animate>
</circle><circle fill="var(--primary)" r="58.84269230769231" cy="534" cx="1602">
  <animate calcMode="spline" values="94.785;48.06;94.785;94.785" keySplines="0.17500000000000002 0 0.825 1;0.17500000000000002 0 0.825 1;0.5 0.5 0.5 0.5" keyTimes="0;0.36;0.72;1" begin="-4.615384615384616s" repeatCount="indefinite" dur="20s" attributeName="r"></animate>
</circle><circle fill="var(--primary)" r="62.43692307692308" cy="667.5" cx="1602">
  <animate calcMode="spline" values="94.785;48.06;94.785;94.785" keySplines="0.17500000000000002 0 0.825 1;0.17500000000000002 0 0.825 1;0.5 0.5 0.5 0.5" keyTimes="0;0.36;0.72;1" begin="-6.153846153846154s" repeatCount="indefinite" dur="20s" attributeName="r"></animate>
</circle><circle fill="var(--primary)" r="66.03115384615384" cy="801" cx="1602">
  <animate calcMode="spline" values="94.785;48.06;94.785;94.785" keySplines="0.17500000000000002 0 0.825 1;0.17500000000000002 0 0.825 1;0.5 0.5 0.5 0.5" keyTimes="0;0.36;0.72;1" begin="-7.6923076923076925s" repeatCount="indefinite" dur="20s" attributeName="r"></animate>
</circle><circle fill="var(--primary)" r="69.62538461538462" cy="934.5" cx="1602">
  <animate calcMode="spline" values="94.785;48.06;94.785;94.785" keySplines="0.17500000000000002 0 0.825 1;0.17500000000000002 0 0.825 1;0.5 0.5 0.5 0.5" keyTimes="0;0.36;0.72;1" begin="-9.230769230769232s" repeatCount="indefinite" dur="20s" attributeName="r"></animate>
</circle><circle fill="var(--primary)" r="48.06" cy="0" cx="1735.5">
  <animate calcMode="spline" values="94.785;48.06;94.785;94.785" keySplines="0.17500000000000002 0 0.825 1;0.17500000000000002 0 0.825 1;0.5 0.5 0.5 0.5" keyTimes="0;0.36;0.72;1" begin="0s" repeatCount="indefinite" dur="20s" attributeName="r"></animate>
</circle><circle fill="var(--primary)" r="51.65423076923077" cy="133.5" cx="1735.5">
  <animate calcMode="spline" values="94.785;48.06;94.785;94.785" keySplines="0.17500000000000002 0 0.825 1;0.17500000000000002 0 0.825 1;0.5 0.5 0.5 0.5" keyTimes="0;0.36;0.72;1" begin="-1.5384615384615385s" repeatCount="indefinite" dur="20s" attributeName="r"></animate>
</circle><circle fill="var(--primary)" r="55.24846153846154" cy="267" cx="1735.5">
  <animate calcMode="spline" values="94.785;48.06;94.785;94.785" keySplines="0.17500000000000002 0 0.825 1;0.17500000000000002 0 0.825 1;0.5 0.5 0.5 0.5" keyTimes="0;0.36;0.72;1" begin="-3.076923076923077s" repeatCount="indefinite" dur="20s" attributeName="r"></animate>
</circle><circle fill="var(--primary)" r="58.84269230769231" cy="400.5" cx="1735.5">
  <animate calcMode="spline" values="94.785;48.06;94.785;94.785" keySplines="0.17500000000000002 0 0.825 1;0.17500000000000002 0 0.825 1;0.5 0.5 0.5 0.5" keyTimes="0;0.36;0.72;1" begin="-4.615384615384616s" repeatCount="indefinite" dur="20s" attributeName="r"></animate>
</circle><circle fill="var(--primary)" r="62.43692307692308" cy="534" cx="1735.5">
  <animate calcMode="spline" values="94.785;48.06;94.785;94.785" keySplines="0.17500000000000002 0 0.825 1;0.17500000000000002 0 0.825 1;0.5 0.5 0.5 0.5" keyTimes="0;0.36;0.72;1" begin="-6.153846153846154s" repeatCount="indefinite" dur="20s" attributeName="r"></animate>
</circle><circle fill="var(--primary)" r="66.03115384615384" cy="667.5" cx="1735.5">
  <animate calcMode="spline" values="94.785;48.06;94.785;94.785" keySplines="0.17500000000000002 0 0.825 1;0.17500000000000002 0 0.825 1;0.5 0.5 0.5 0.5" keyTimes="0;0.36;0.72;1" begin="-7.6923076923076925s" repeatCount="indefinite" dur="20s" attributeName="r"></animate>
</circle><circle fill="var(--primary)" r="69.62538461538462" cy="801" cx="1735.5">
  <animate calcMode="spline" values="94.785;48.06;94.785;94.785" keySplines="0.17500000000000002 0 0.825 1;0.17500000000000002 0 0.825 1;0.5 0.5 0.5 0.5" keyTimes="0;0.36;0.72;1" begin="-9.230769230769232s" repeatCount="indefinite" dur="20s" attributeName="r"></animate>
</circle><circle fill="var(--primary)" r="73.21961538461538" cy="934.5" cx="1735.5">
  <animate calcMode="spline" values="94.785;48.06;94.785;94.785" keySplines="0.17500000000000002 0 0.825 1;0.17500000000000002 0 0.825 1;0.5 0.5 0.5 0.5" keyTimes="0;0.36;0.72;1" begin="-10.769230769230768s" repeatCount="indefinite" dur="20s" attributeName="r"></animate>
</circle><circle fill="var(--primary)" r="51.65423076923077" cy="0" cx="1869">
  <animate calcMode="spline" values="94.785;48.06;94.785;94.785" keySplines="0.17500000000000002 0 0.825 1;0.17500000000000002 0 0.825 1;0.5 0.5 0.5 0.5" keyTimes="0;0.36;0.72;1" begin="-1.5384615384615385s" repeatCount="indefinite" dur="20s" attributeName="r"></animate>
</circle><circle fill="var(--primary)" r="55.24846153846154" cy="133.5" cx="1869">
  <animate calcMode="spline" values="94.785;48.06;94.785;94.785" keySplines="0.17500000000000002 0 0.825 1;0.17500000000000002 0 0.825 1;0.5 0.5 0.5 0.5" keyTimes="0;0.36;0.72;1" begin="-3.076923076923077s" repeatCount="indefinite" dur="20s" attributeName="r"></animate>
</circle><circle fill="var(--primary)" r="58.84269230769231" cy="267" cx="1869">
  <animate calcMode="spline" values="94.785;48.06;94.785;94.785" keySplines="0.17500000000000002 0 0.825 1;0.17500000000000002 0 0.825 1;0.5 0.5 0.5 0.5" keyTimes="0;0.36;0.72;1" begin="-4.615384615384616s" repeatCount="indefinite" dur="20s" attributeName="r"></animate>
</circle><circle fill="var(--primary)" r="62.43692307692308" cy="400.5" cx="1869">
  <animate calcMode="spline" values="94.785;48.06;94.785;94.785" keySplines="0.17500000000000002 0 0.825 1;0.17500000000000002 0 0.825 1;0.5 0.5 0.5 0.5" keyTimes="0;0.36;0.72;1" begin="-6.153846153846154s" repeatCount="indefinite" dur="20s" attributeName="r"></animate>
</circle><circle fill="var(--primary)" r="66.03115384615384" cy="534" cx="1869">
  <animate calcMode="spline" values="94.785;48.06;94.785;94.785" keySplines="0.17500000000000002 0 0.825 1;0.17500000000000002 0 0.825 1;0.5 0.5 0.5 0.5" keyTimes="0;0.36;0.72;1" begin="-7.6923076923076925s" repeatCount="indefinite" dur="20s" attributeName="r"></animate>
</circle><circle fill="var(--primary)" r="69.62538461538462" cy="667.5" cx="1869">
  <animate calcMode="spline" values="94.785;48.06;94.785;94.785" keySplines="0.17500000000000002 0 0.825 1;0.17500000000000002 0 0.825 1;0.5 0.5 0.5 0.5" keyTimes="0;0.36;0.72;1" begin="-9.230769230769232s" repeatCount="indefinite" dur="20s" attributeName="r"></animate>
</circle><circle fill="var(--primary)" r="73.21961538461538" cy="801" cx="1869">
  <animate calcMode="spline" values="94.785;48.06;94.785;94.785" keySplines="0.17500000000000002 0 0.825 1;0.17500000000000002 0 0.825 1;0.5 0.5 0.5 0.5" keyTimes="0;0.36;0.72;1" begin="-10.769230769230768s" repeatCount="indefinite" dur="20s" attributeName="r"></animate>
</circle><circle fill="var(--primary)" r="76.81384615384616" cy="934.5" cx="1869">
  <animate calcMode="spline" values="94.785;48.06;94.785;94.785" keySplines="0.17500000000000002 0 0.825 1;0.17500000000000002 0 0.825 1;0.5 0.5 0.5 0.5" keyTimes="0;0.36;0.72;1" begin="-12.307692307692308s" repeatCount="indefinite" dur="20s" attributeName="r"></animate>
</circle><g></g></g><!-- [ldio] generated by https://loading.io --></svg>
